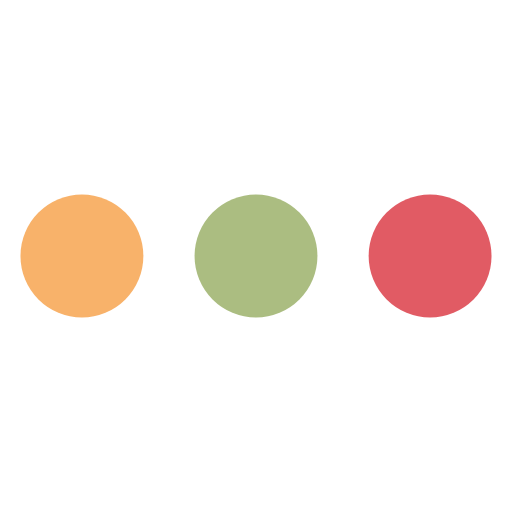
t = 0.00 s
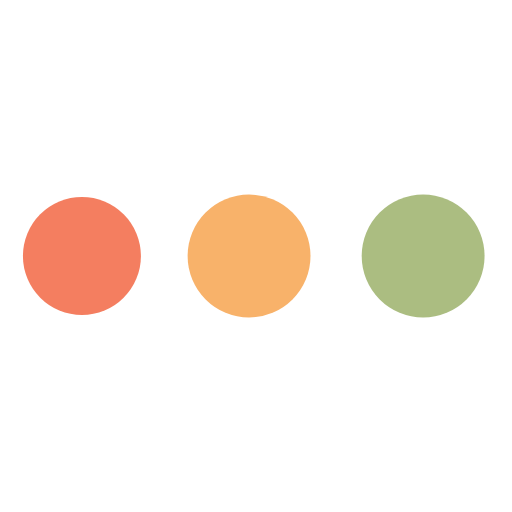
t = 0.14 s
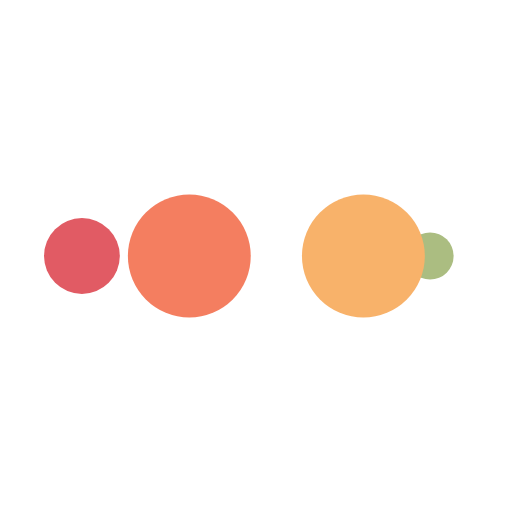
t = 0.23 s
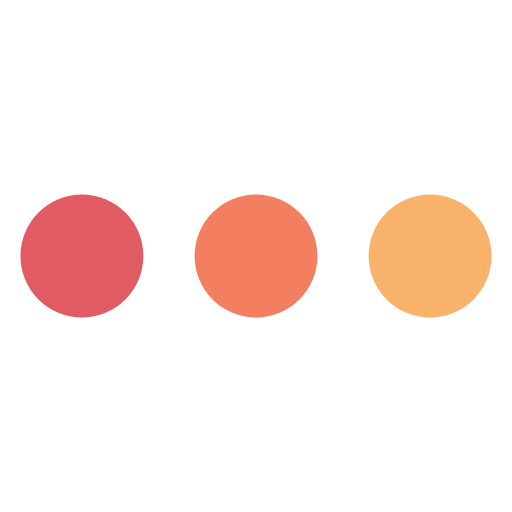
t = 0.37 s
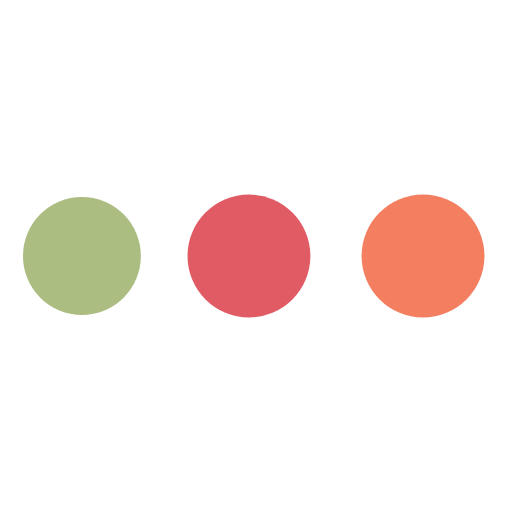
t = 0.51 s
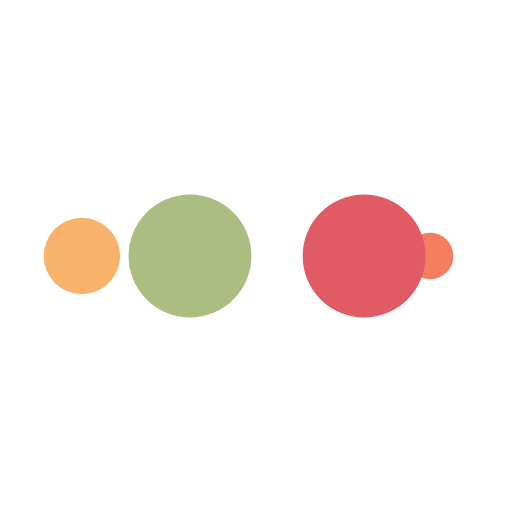
t = 0.60 s

The animated SVG that drew these frames (rendered in a browser with its animation timeline set to each time). Animation: 10 SMIL elements (animate=10); one cycle of 0.74 s, repeats indefinitely.

<?xml version="1.0" encoding="utf-8"?>
<svg xmlns="http://www.w3.org/2000/svg" xmlns:xlink="http://www.w3.org/1999/xlink" style="margin: auto; background: rgb(255, 255, 255); display: block; shape-rendering: auto;" width="64px" height="64px" viewBox="0 0 100 100" preserveAspectRatio="xMidYMid">
<circle cx="84" cy="50" r="10" fill="#e15b64">
    <animate attributeName="r" repeatCount="indefinite" dur="0.18518518518518517s" calcMode="spline" keyTimes="0;1" values="12;0" keySplines="0 0.5 0.5 1" begin="0s"></animate>
    <animate attributeName="fill" repeatCount="indefinite" dur="0.7407407407407407s" calcMode="discrete" keyTimes="0;0.25;0.5;0.75;1" values="#e15b64;#abbd81;#f8b26a;#f47e60;#e15b64" begin="0s"></animate>
</circle><circle cx="16" cy="50" r="10" fill="#e15b64">
  <animate attributeName="r" repeatCount="indefinite" dur="0.7407407407407407s" calcMode="spline" keyTimes="0;0.25;0.5;0.75;1" values="0;0;12;12;12" keySplines="0 0.5 0.5 1;0 0.5 0.5 1;0 0.5 0.5 1;0 0.5 0.5 1" begin="0s"></animate>
  <animate attributeName="cx" repeatCount="indefinite" dur="0.7407407407407407s" calcMode="spline" keyTimes="0;0.25;0.5;0.75;1" values="16;16;16;50;84" keySplines="0 0.5 0.5 1;0 0.5 0.5 1;0 0.5 0.5 1;0 0.5 0.5 1" begin="0s"></animate>
</circle><circle cx="50" cy="50" r="10" fill="#f47e60">
  <animate attributeName="r" repeatCount="indefinite" dur="0.7407407407407407s" calcMode="spline" keyTimes="0;0.25;0.5;0.75;1" values="0;0;12;12;12" keySplines="0 0.5 0.5 1;0 0.5 0.5 1;0 0.5 0.5 1;0 0.5 0.5 1" begin="-0.18518518518518517s"></animate>
  <animate attributeName="cx" repeatCount="indefinite" dur="0.7407407407407407s" calcMode="spline" keyTimes="0;0.25;0.5;0.75;1" values="16;16;16;50;84" keySplines="0 0.5 0.5 1;0 0.5 0.5 1;0 0.5 0.5 1;0 0.5 0.5 1" begin="-0.18518518518518517s"></animate>
</circle><circle cx="84" cy="50" r="10" fill="#f8b26a">
  <animate attributeName="r" repeatCount="indefinite" dur="0.7407407407407407s" calcMode="spline" keyTimes="0;0.25;0.5;0.75;1" values="0;0;12;12;12" keySplines="0 0.5 0.5 1;0 0.5 0.5 1;0 0.5 0.5 1;0 0.5 0.5 1" begin="-0.37037037037037035s"></animate>
  <animate attributeName="cx" repeatCount="indefinite" dur="0.7407407407407407s" calcMode="spline" keyTimes="0;0.25;0.5;0.75;1" values="16;16;16;50;84" keySplines="0 0.5 0.5 1;0 0.5 0.5 1;0 0.5 0.5 1;0 0.5 0.5 1" begin="-0.37037037037037035s"></animate>
</circle><circle cx="16" cy="50" r="10" fill="#abbd81">
  <animate attributeName="r" repeatCount="indefinite" dur="0.7407407407407407s" calcMode="spline" keyTimes="0;0.25;0.5;0.75;1" values="0;0;12;12;12" keySplines="0 0.5 0.5 1;0 0.5 0.5 1;0 0.5 0.5 1;0 0.5 0.5 1" begin="-0.5555555555555555s"></animate>
  <animate attributeName="cx" repeatCount="indefinite" dur="0.7407407407407407s" calcMode="spline" keyTimes="0;0.25;0.5;0.75;1" values="16;16;16;50;84" keySplines="0 0.5 0.5 1;0 0.5 0.5 1;0 0.5 0.5 1;0 0.5 0.5 1" begin="-0.5555555555555555s"></animate>
</circle>
<!-- [ldio] generated by https://loading.io/ --></svg>
